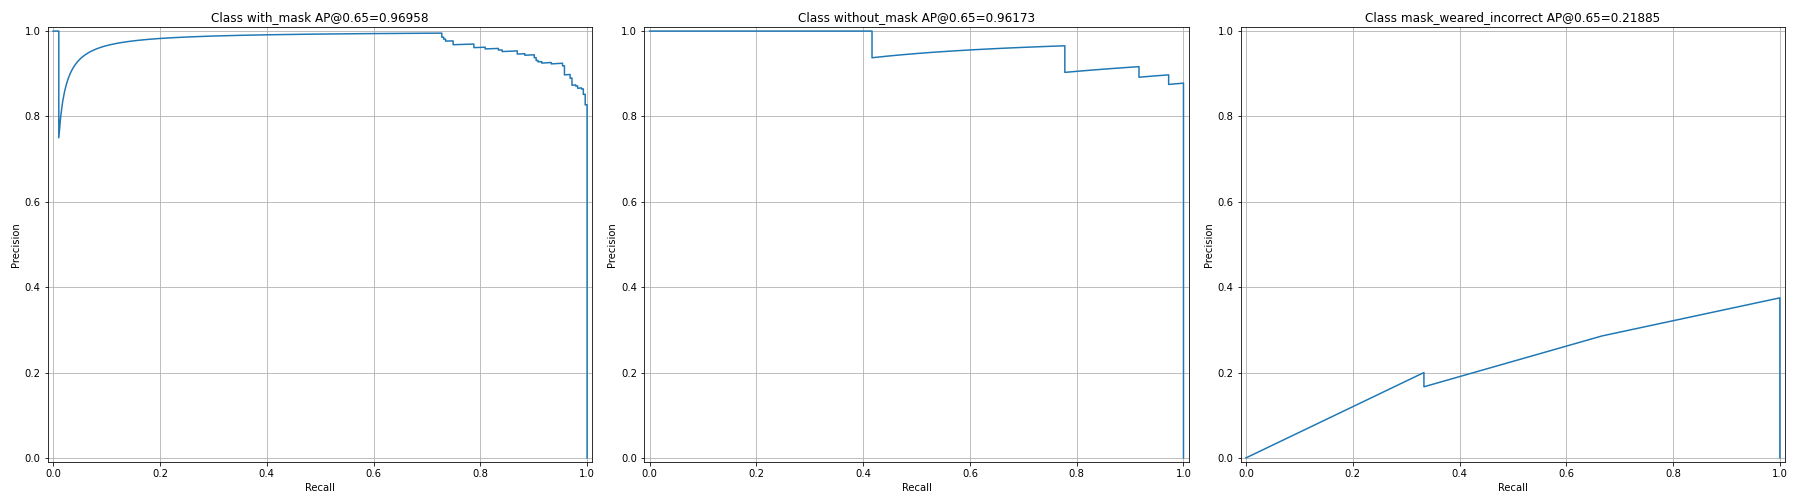

The file beside this chart, header and first rows:
image_id, real_class, pred_class, iou, score, precision, recall, TP/FP
27, 2, 2, 0.8568, 0.9997, 1.0, 0.003534, TP
77, 2, 2, 0.8924, 0.9996, 1.0, 0.007067, TP
38, 2, 2, 0.9203, 0.9996, 1.0, 0.0106, TP
50, 2, 2, 0.0, 0.9995, 0.75, 0.0106, FP
47, 2, 2, 0.9377, 0.9995, 0.8, 0.01413, TP
30, 2, 2, 0.8629, 0.9995, 0.8333, 0.01767, TP
74, 2, 2, 0.8072, 0.9995, 0.8571, 0.0212, TP
85, 2, 2, 0.8444, 0.9995, 0.875, 0.02473, TP
50, 2, 2, 0.9411, 0.9994, 0.8889, 0.02827, TP
83, 2, 2, 0.8597, 0.9994, 0.9, 0.0318, TP
45, 2, 2, 0.8955, 0.9994, 0.9091, 0.03534, TP
27, 2, 2, 0.8922, 0.9994, 0.9167, 0.03887, TP
5, 2, 2, 0.7784, 0.9994, 0.9231, 0.0424, TP
34, 2, 2, 0.8605, 0.9994, 0.9286, 0.04594, TP
71, 2, 2, 0.9416, 0.9994, 0.9333, 0.04947, TP
34, 2, 2, 0.8558, 0.9994, 0.9375, 0.053, TP
41, 2, 2, 0.9353, 0.9994, 0.9412, 0.05654, TP
42, 2, 2, 0.887, 0.9994, 0.9444, 0.06007, TP
68, 2, 2, 0.8824, 0.9994, 0.9474, 0.0636, TP
64, 2, 2, 0.9244, 0.9994, 0.95, 0.06714, TP
54, 2, 2, 0.8781, 0.9994, 0.9524, 0.07067, TP
4, 2, 2, 0.9567, 0.9993, 0.9545, 0.0742, TP
40, 2, 2, 0.8848, 0.9993, 0.9565, 0.07774, TP
25, 2, 2, 0.8879, 0.9993, 0.9583, 0.08127, TP
34, 2, 2, 0.9429, 0.9993, 0.96, 0.08481, TP
83, 2, 2, 0.8678, 0.9993, 0.9615, 0.08834, TP
72, 2, 2, 0.9572, 0.9993, 0.963, 0.09187, TP
72, 2, 2, 0.9134, 0.9993, 0.9643, 0.09541, TP
16, 2, 2, 0.8403, 0.9993, 0.9655, 0.09894, TP
25, 2, 2, 0.9037, 0.9993, 0.9667, 0.1025, TP
19, 2, 2, 0.9019, 0.9993, 0.9677, 0.106, TP
35, 2, 2, 0.9439, 0.9993, 0.9688, 0.1095, TP
26, 2, 2, 0.9066, 0.9993, 0.9697, 0.1131, TP
11, 2, 2, 0.9225, 0.9993, 0.9706, 0.1166, TP
81, 2, 2, 0.9211, 0.9992, 0.9714, 0.1201, TP
55, 2, 2, 0.8536, 0.9992, 0.9722, 0.1237, TP
36, 2, 2, 0.872, 0.9992, 0.973, 0.1272, TP
25, 2, 2, 0.8722, 0.9992, 0.9737, 0.1307, TP
27, 2, 2, 0.9162, 0.9992, 0.9744, 0.1343, TP
17, 2, 2, 0.8546, 0.9992, 0.975, 0.1378, TP
83, 2, 2, 0.9011, 0.9991, 0.9756, 0.1413, TP
13, 2, 2, 0.8068, 0.9991, 0.9762, 0.1449, TP
29, 2, 2, 0.9255, 0.9991, 0.9767, 0.1484, TP
17, 2, 2, 0.8962, 0.9991, 0.9773, 0.1519, TP
74, 2, 2, 0.924, 0.9991, 0.9778, 0.1555, TP
77, 2, 2, 0.7913, 0.9991, 0.9783, 0.159, TP
69, 2, 2, 0.8068, 0.9991, 0.9787, 0.1625, TP
20, 2, 2, 0.959, 0.9991, 0.9792, 0.1661, TP
31, 2, 2, 0.8215, 0.9991, 0.9796, 0.1696, TP
34, 2, 2, 0.8877, 0.9991, 0.98, 0.1731, TP
85, 2, 2, 0.9363, 0.9991, 0.9804, 0.1767, TP
27, 2, 2, 0.7892, 0.999, 0.9808, 0.1802, TP
29, 2, 2, 0.8634, 0.999, 0.9811, 0.1837, TP
13, 2, 2, 0.9674, 0.999, 0.9815, 0.1873, TP
59, 2, 2, 0.9071, 0.999, 0.9818, 0.1908, TP
76, 2, 2, 0.8939, 0.999, 0.9821, 0.1943, TP
29, 2, 2, 0.92, 0.999, 0.9825, 0.1979, TP
13, 2, 2, 0.8566, 0.9989, 0.9828, 0.2014, TP
7, 2, 2, 0.8455, 0.9989, 0.9831, 0.2049, TP
20, 2, 2, 0.924, 0.9989, 0.9833, 0.2085, TP
... 338 more rows
